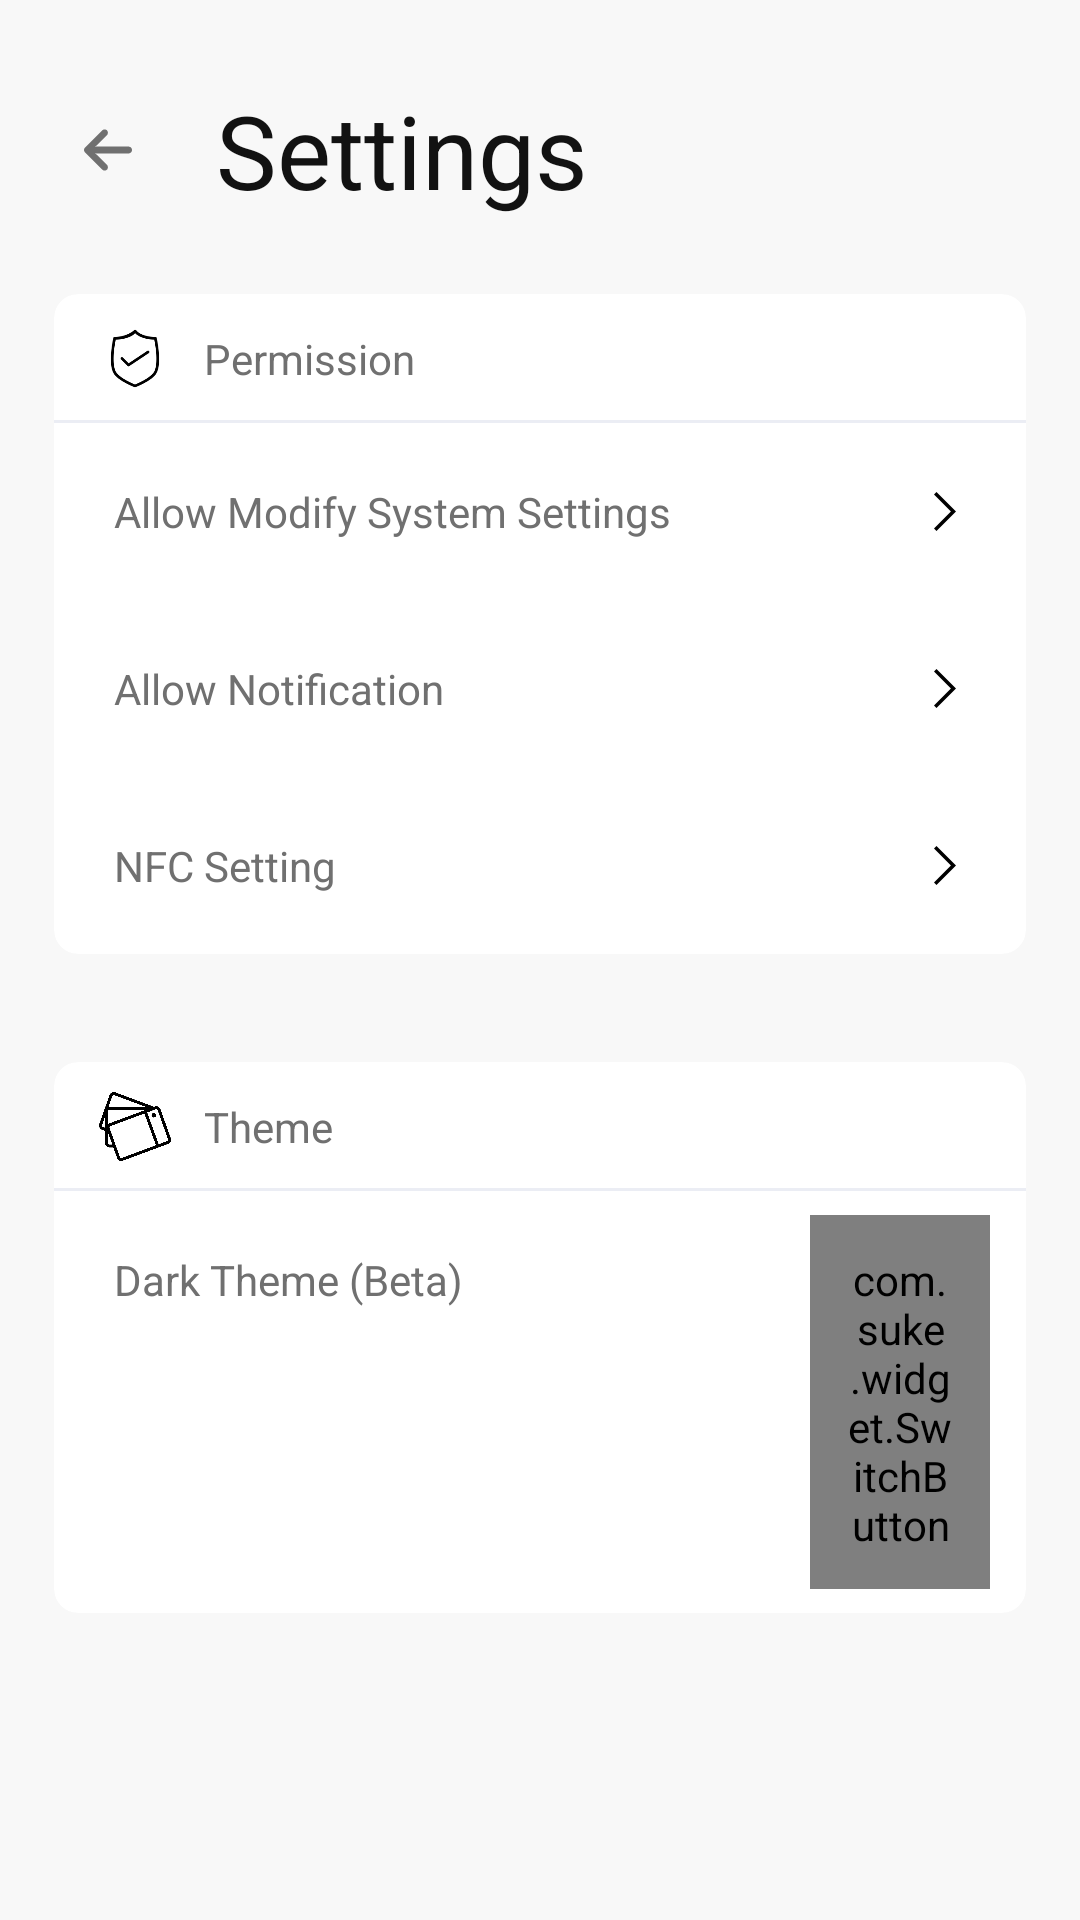

Here is an Android app screen rendered from its layout file. Give the layout XML and the strings, colors and styles it references.
<!-- AndroidManifest.xml: application theme AppTheme -->
<!-- res/layout/activity_settings.xml -->
<?xml version="1.0" encoding="utf-8"?>
<LinearLayout xmlns:android="http://schemas.android.com/apk/res/android"
    xmlns:app="http://schemas.android.com/apk/res-auto"
    xmlns:tools="http://schemas.android.com/tools"
    android:layout_width="match_parent"
    android:layout_height="match_parent"
    android:background="?attr/secondaryBackground"
    android:orientation="vertical"
    tools:context=".SettingsActivity">

    <LinearLayout
        android:layout_width="match_parent"
        android:layout_height="wrap_content"
        android:layout_marginTop="20dp"
        android:gravity="center"
        android:orientation="horizontal"
        android:weightSum="5">

        <ImageView
            android:id="@+id/backBtn"
            android:layout_width="0dp"
            android:layout_height="wrap_content"
            android:layout_weight="1"
            android:contentDescription="@string/BackButton"
            android:paddingStart="28dp"
            android:paddingEnd="28dp"
            android:src="@drawable/ic_back" />

        <TextView
            android:layout_width="0dp"
            android:layout_height="wrap_content"
            android:layout_weight="4"
            android:text="@string/settings"
            android:textAppearance="@style/TextAppearance.AppCompat.Display1" />

    </LinearLayout>

    <androidx.cardview.widget.CardView
        android:layout_width="match_parent"
        android:layout_height="wrap_content"
        android:layout_margin="18dp"
        app:cardCornerRadius="8dp"
        app:cardElevation="0dp">

        <LinearLayout
            android:layout_width="match_parent"
            android:layout_height="wrap_content"
            android:orientation="vertical">


            <LinearLayout
                android:layout_width="match_parent"
                android:layout_height="wrap_content"
                android:background="@drawable/table_down_width"
                android:orientation="horizontal"
                android:paddingHorizontal="12dp"
                android:weightSum="10">

                <ImageView
                    android:layout_width="0dp"
                    android:layout_height="match_parent"
                    android:layout_weight="1"
                    android:contentDescription="@string/permission"
                    android:src="?attr/setting_icon1" />

                <TextView
                    android:layout_width="0dp"
                    android:layout_height="wrap_content"
                    android:layout_weight="9"
                    android:paddingHorizontal="8dp"
                    android:paddingVertical="12dp"
                    android:text="@string/permission" />
            </LinearLayout>

            <LinearLayout
                android:id="@+id/modify_system_btn"
                android:layout_width="match_parent"
                android:layout_height="wrap_content"
                android:orientation="horizontal"
                android:paddingHorizontal="12dp"
                android:paddingVertical="8dp"
                android:weightSum="10">

                <TextView
                    android:layout_width="0dp"
                    android:layout_height="wrap_content"
                    android:layout_weight="9"
                    android:paddingHorizontal="8dp"
                    android:paddingVertical="12dp"
                    android:text="@string/modify_system" />

                <ImageView
                    android:layout_width="0dp"
                    android:layout_height="match_parent"
                    android:layout_weight="1"
                    android:contentDescription="@string/path"
                    android:paddingVertical="15dp"
                    android:src="@drawable/ic_path_dark" />
            </LinearLayout>

            <LinearLayout
                android:id="@+id/modify_notify_btn"
                android:layout_width="match_parent"
                android:layout_height="wrap_content"
                android:orientation="horizontal"
                android:paddingHorizontal="12dp"
                android:paddingVertical="8dp"
                android:weightSum="10">

                <TextView
                    android:layout_width="0dp"
                    android:layout_height="wrap_content"
                    android:layout_weight="9"
                    android:paddingHorizontal="8dp"
                    android:paddingVertical="12dp"
                    android:text="@string/modify_notify" />

                <ImageView
                    android:layout_width="0dp"
                    android:layout_height="match_parent"
                    android:layout_weight="1"
                    android:contentDescription="@string/path"
                    android:paddingVertical="15dp"
                    android:src="@drawable/ic_path_dark" />
            </LinearLayout>

            <LinearLayout
                android:id="@+id/modify_nfc_btn"
                android:layout_width="match_parent"
                android:layout_height="wrap_content"
                android:orientation="horizontal"
                android:paddingHorizontal="12dp"
                android:paddingVertical="8dp"
                android:weightSum="10">

                <TextView
                    android:layout_width="0dp"
                    android:layout_height="wrap_content"
                    android:layout_weight="9"
                    android:paddingHorizontal="8dp"
                    android:paddingVertical="12dp"
                    android:text="@string/modify_nfc" />

                <ImageView
                    android:layout_width="0dp"
                    android:layout_height="match_parent"
                    android:layout_weight="1"
                    android:contentDescription="@string/path"
                    android:paddingVertical="15dp"
                    android:src="@drawable/ic_path_dark" />
            </LinearLayout>

        </LinearLayout>

    </androidx.cardview.widget.CardView>

    <androidx.cardview.widget.CardView
        android:layout_width="match_parent"
        android:layout_height="wrap_content"
        android:layout_margin="18dp"
        app:cardCornerRadius="8dp"
        app:cardElevation="0dp">

        <LinearLayout
            android:layout_width="match_parent"
            android:layout_height="wrap_content"
            android:orientation="vertical">


            <LinearLayout
                android:layout_width="match_parent"
                android:layout_height="wrap_content"
                android:background="@drawable/table_down_width"
                android:orientation="horizontal"
                android:paddingHorizontal="12dp"
                android:weightSum="10">

                <ImageView
                    android:layout_width="0dp"
                    android:layout_height="match_parent"
                    android:layout_marginVertical="10dp"
                    android:layout_weight="1"
                    android:contentDescription="@string/theme"
                    android:src="?attr/setting_icon2" />

                <TextView
                    android:layout_width="0dp"
                    android:layout_height="wrap_content"
                    android:layout_weight="9"
                    android:paddingHorizontal="8dp"
                    android:paddingVertical="12dp"
                    android:text="@string/theme" />
            </LinearLayout>

            <LinearLayout

                android:layout_width="match_parent"
                android:layout_height="wrap_content"
                android:orientation="horizontal"
                android:paddingHorizontal="12dp"
                android:paddingVertical="8dp"
                android:weightSum="10">

                <TextView
                    android:layout_width="0dp"
                    android:layout_height="wrap_content"
                    android:layout_weight="8"
                    android:paddingHorizontal="8dp"
                    android:paddingVertical="12dp"
                    android:text="@string/dark_theme" />

                <com.suke.widget.SwitchButton
                    android:id="@+id/dark_theme_btn"
                    android:layout_width="0dp"
                    android:layout_height="wrap_content"
                    android:layout_gravity="center"
                    android:layout_weight="2"
                    android:paddingHorizontal="12dp"
                    android:paddingVertical="12dp" />
            </LinearLayout>

        </LinearLayout>

    </androidx.cardview.widget.CardView>

</LinearLayout>
<!-- resources referenced by this layout -->
<resources>
  <!-- drawable ic_path_dark (drawable) -->
  <vector xmlns:android="http://schemas.android.com/apk/res/android"
      android:width="12dp"
      android:height="20.694dp"
      android:viewportWidth="12"
      android:viewportHeight="20.694">
    <path
        android:pathData="M0,1.387 L1.347,0 12,10.347 1.347,20.694 0,19.307l9.224,-8.96Z"
        android:fillColor="#000"/>
  </vector>
  <!-- drawable table_down_width (drawable) -->
  <?xml version="1.0" encoding="utf-8"?>
  <layer-list xmlns:android="http://schemas.android.com/apk/res/android">
      <item
          android:height="1dp"
          android:gravity="bottom">
          <shape>
              <solid android:color="#EBEDF4" />
          </shape>
      </item>
  </layer-list>
  <string name="BackButton">Back</string>
  <string name="dark_theme">Dark Theme (Beta)</string>
  <string name="modify_nfc">NFC Setting</string>
  <string name="modify_notify">Allow Notification</string>
  <string name="modify_system">Allow Modify System Settings</string>
  <string name="path">Path</string>
  <string name="permission">Permission</string>
  <string name="settings">Settings</string>
  <string name="theme">Theme</string>
  <color name="colorPrimary">#B19900</color>
  <color name="colorPrimaryDark">#E6E6E6</color>
  <color name="colorAccent">#D81B60</color>
  <color name="dark_grey">#121212</color>
  <color name="grey">#707070</color>
  <color name="login_button_color2">#B19900</color>
  <!-- drawable bg1 (drawable) -->
  <?xml version="1.0" encoding="utf-8"?>
  <shape xmlns:android="http://schemas.android.com/apk/res/android">
  
      <gradient
          android:startColor="@color/white"
          android:endColor="@color/bg_color"
          android:angle="225">
  
      </gradient>
  
  </shape>
  <color name="light_white">#F8F8F8</color>
  <color name="white">#FFF</color>
  <!-- drawable home_nfc (drawable) -->
  <?xml version="1.0" encoding="utf-8"?>
  <shape xmlns:android="http://schemas.android.com/apk/res/android">
  
      <gradient
          android:startColor="@color/nfc_1"
          android:endColor="@color/nfc_2"
          android:angle="0">
  
      </gradient>
  
      <corners android:radius="20dp"/>
  
  </shape>
  <!-- drawable home_qr (drawable) -->
  <?xml version="1.0" encoding="utf-8"?>
  <shape xmlns:android="http://schemas.android.com/apk/res/android">
  
      <gradient
          android:startColor="@color/qr_1"
          android:endColor="@color/qr_2"
          android:angle="0">
  
      </gradient>
  
      <corners android:radius="20dp"/>
  
  </shape>
  <!-- drawable home_history (drawable) -->
  <?xml version="1.0" encoding="utf-8"?>
  <shape xmlns:android="http://schemas.android.com/apk/res/android">
  
      <gradient
          android:startColor="@color/history_1"
          android:endColor="@color/history_2"
          android:angle="0">
  
      </gradient>
  
      <corners android:radius="20dp"/>
  
  </shape>
  <!-- drawable nfc_bg (drawable) -->
  <?xml version="1.0" encoding="utf-8"?>
  <shape xmlns:android="http://schemas.android.com/apk/res/android">
  
      <gradient
          android:startColor="@color/white"
          android:endColor="@color/nfc_2"
          android:angle="225">
  
      </gradient>
  
  </shape>
  <!-- drawable qrcode_bg (drawable) -->
  <?xml version="1.0" encoding="utf-8"?>
  <shape xmlns:android="http://schemas.android.com/apk/res/android">
  
      <gradient
          android:startColor="@color/white"
          android:endColor="@color/qr_2"
          android:angle="225">
  
      </gradient>
  
  </shape>
  <color name="history_3">#FFF6E7</color>
  <color name="bg_color">#FEF7E1</color>
  <color name="nfc_1">#66BB6A</color>
  <color name="nfc_2">#802ECC71</color>
  <color name="qr_1">#03A9F4</color>
  <color name="qr_2">#8003A9F4</color>
  <color name="history_1">#F39C12</color>
  <color name="history_2">#70F39C12</color>
</resources>
